Run: headless pygame with SDL's dummy video driver; simulated clock (each Clock.tick advances the game by its frame time, no real sleeping); random seed 0; keys injected as events and as key.get_pressed() state; no mouse input.
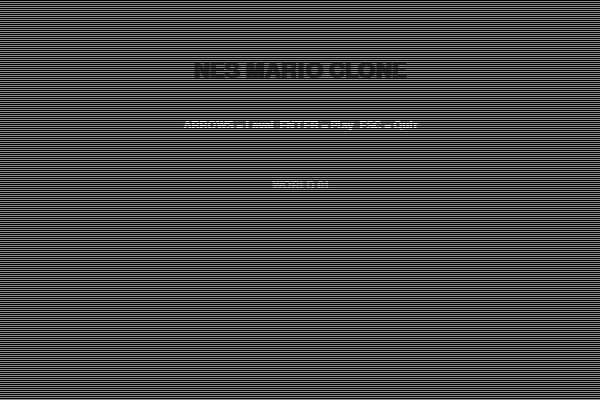
Frame 1 of 4 · flips 1–60 · no input
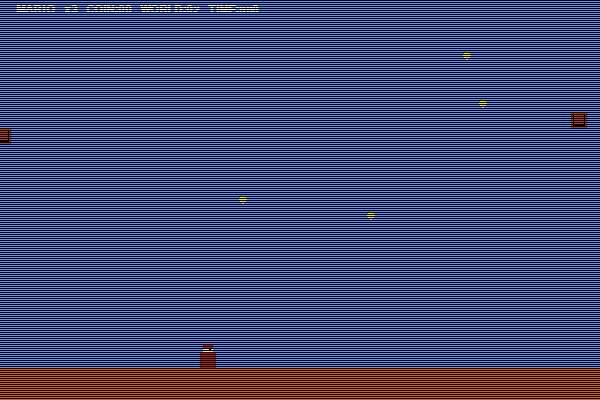
Frame 2 of 4 · flips 61–180 · tapped SPACE, RETURN · held RIGHT (→), D
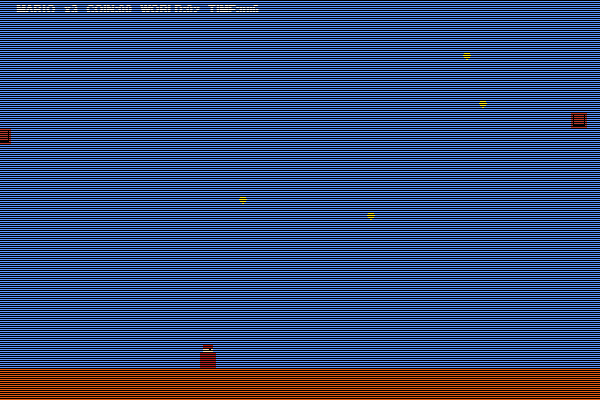
Frame 3 of 4 · flips 181–300 · held DOWN (↓), S
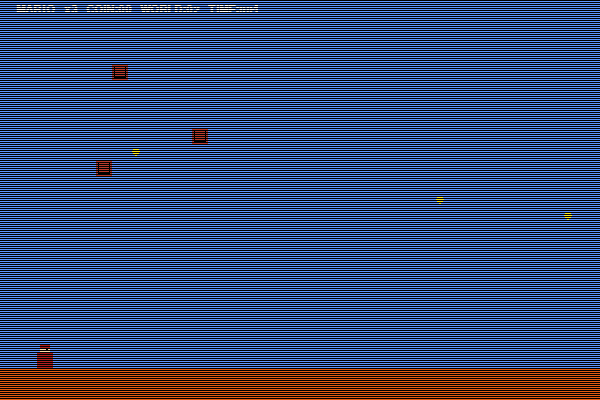
Frame 4 of 4 · flips 301–420 · held LEFT (←), A, UP (↑), W

The pygame program that drew these frames:

import pygame
import sys
import random

pygame.init()

# -----------------------------------------------------------------------------
# Window & timing
# -----------------------------------------------------------------------------
WIDTH, HEIGHT = 600, 400
TILE        = 16
TILES_X     = WIDTH  // TILE
TILES_Y     = HEIGHT // TILE

screen = pygame.display.set_mode((WIDTH, HEIGHT))
pygame.display.set_caption("NES Mario – Python PPU 90s Vibes")
clock  = pygame.time.Clock()
FPS    = 60

# -----------------------------------------------------------------------------
# NES‑style palette
# -----------------------------------------------------------------------------
SKY    = ( 92, 148, 252)
GROUND = (228,  92,  16)
BRICK  = (188,  60,  44)
BLOCK  = (255, 216,  52)
PIPE   = ( 16, 192,  64)
MARIO  = (236,   0,   0)
SKIN   = (255, 220, 170)
COIN   = (255, 236,  32)
FLAG   = (  0, 200,  32)
WHITE  = (255, 255, 255)
BLACK  = (  0,   0,   0)
GRAY   = (100, 100, 100)

font    = pygame.font.SysFont("Courier New", 16, bold=True)
bigfont = pygame.font.SysFont("Courier New", 32, bold=True)

LEVEL_COUNT = 32  # simple menu cycles through 32 autogenerated levels

# -----------------------------------------------------------------------------
# Helper & drawing routines
# -----------------------------------------------------------------------------

def scanlines():
    """Overlay light, semi‑transparent horizontal lines for CRT nostalgia."""
    for y in range(0, HEIGHT, 2):
        pygame.draw.line(screen, (0, 0, 0, 40), (0, y), (WIDTH, y), 1)

def nes_hud(lives: int, coins: int, levelnum: int, t: int) -> None:
    """Tiny HUD similar to the original NES layout."""
    hud = font.render(
        f"MARIO   x{lives}   COIN:{coins:02}   WORLD:{levelnum+1:02}   TIME:{t:03}",
        True,
        WHITE,
    )
    screen.blit(hud, (16, 4))

def make_level(level_idx: int):
    """Create a *pseudo‑random* 3‑screen‑wide level that is deterministic per index."""
    random.seed(level_idx)

    level = [[0 for _ in range(TILES_X * 3)] for _ in range(TILES_Y)]

    # --- Ground layer (bottom two rows) ---
    for x in range(TILES_X * 3):
        for y in range(TILES_Y - 2, TILES_Y):
            level[y][x] = 1

    # --- Pipes ---
    for _ in range(random.randint(1, 4)):
        px = random.randint(6, TILES_X * 3 - 7)
        for py in range(TILES_Y - 5, TILES_Y - 2):
            level[py][px]     = 4  # pipe body
            level[py - 1][px] = 4  # pipe cap

    # --- Bricks & question blocks ---
    for _ in range(18):
        bx = random.randint(4, TILES_X * 3 - 6)
        by = random.randint(4, TILES_Y - 7)
        level[by][bx] = random.choice([2, 3])  # 2 = brick, 3 = block

    # --- Coins ---
    for _ in range(18):
        cx = random.randint(4, TILES_X * 3 - 6)
        cy = random.randint(2, TILES_Y - 10)
        level[cy][cx] = 5

    # --- Flagpole at far right ---
    level[3][TILES_X * 3 - 3] = 6
    return level

def draw_level(level, camera_x: int) -> None:
    """Blit only the visible columns of tiles (simple brute‑force)."""
    for y, row in enumerate(level):
        for x, tile in enumerate(row):
            sx = x * TILE - camera_x
            sy = y * TILE
            if sx < -TILE or sx > WIDTH:
                continue  # off‑screen

            if tile == 1:      # ground
                pygame.draw.rect(screen, GROUND, (sx, sy, TILE, TILE))
            elif tile == 2:    # brick
                pygame.draw.rect(screen, BRICK, (sx, sy, TILE, TILE))
                pygame.draw.rect(screen, BLACK, (sx + 2, sy + 2, TILE - 4, TILE - 4), 1)
            elif tile == 3:    # block
                pygame.draw.rect(screen, BLOCK, (sx, sy, TILE, TILE))
                pygame.draw.rect(screen, WHITE, (sx + 5, sy + 5, 6, 6))
            elif tile == 4:    # pipe
                pygame.draw.rect(screen, PIPE, (sx, sy, TILE, TILE * 2))
                pygame.draw.rect(screen, WHITE, (sx, sy, TILE, 3))
            elif tile == 5:    # coin
                pygame.draw.circle(screen, COIN, (sx + TILE // 2, sy + TILE // 2), TILE // 4)
            elif tile == 6:    # flagpole
                pygame.draw.rect(screen, FLAG,  (sx + TILE // 2 - 1, sy, 3, TILE * 7))
                pygame.draw.rect(screen, WHITE, (sx + TILE // 2 + 3, sy, 10, 10))

def draw_mario(mx: int, my: int, flicker: int = 0) -> None:
    """2×2‑tile micro‑Mario sprite."""
    color = MARIO if flicker % 8 < 5 else (180, 30, 30)  # flashing while moving
    pygame.draw.rect(screen, color, (mx, my, TILE, TILE))       # torso/legs
    pygame.draw.rect(screen, SKIN,  (mx + 3, my - 7, 10, 7))    # head
    pygame.draw.rect(screen, BLACK, (mx + 9, my - 4, 2, 2))     # eye
    pygame.draw.rect(screen, color, (mx + 3, my - 7, 10, 3))    # cap brim

def menu_screen(selected_level: int) -> None:
    """Simple title/menu screen."""
    screen.fill(SKY)
    title = bigfont.render("NES MARIO CLONE", True, MARIO)
    screen.blit(title, (WIDTH // 2 - title.get_width() // 2, 60))
    info = font.render("ARROWS = Level  ENTER = Play  ESC = Quit", True, WHITE)
    screen.blit(info, (WIDTH // 2 - info.get_width() // 2, 120))
    levtxt = font.render(f"WORLD {selected_level + 1:02}", True, COIN)
    screen.blit(levtxt, (WIDTH // 2 - levtxt.get_width() // 2, 180))
    scanlines()
    pygame.display.flip()

def level_start_screen(levelnum: int) -> None:
    """Brief *Level X* splash."""
    screen.fill(BLACK)
    msg  = bigfont.render(f"WORLD {levelnum + 1:02}", True, WHITE)
    msg2 = font.render("GET READY!", True, GRAY)
    screen.blit(msg,  (WIDTH // 2 - msg.get_width()  // 2, HEIGHT // 2 - 40))
    screen.blit(msg2, (WIDTH // 2 - msg2.get_width() // 2, HEIGHT // 2))
    pygame.display.flip()
    pygame.time.wait(1000)

def game_over_screen() -> None:
    """GAME OVER splash."""
    screen.fill(BLACK)
    msg = bigfont.render("GAME OVER", True, (255, 64, 64))
    screen.blit(msg, (WIDTH // 2 - msg.get_width() // 2, HEIGHT // 2 - 20))
    pygame.display.flip()
    pygame.time.wait(1500)

# -----------------------------------------------------------------------------
# Main game loop
# -----------------------------------------------------------------------------

def main():
    selected_level = 0
    lives          = 3

    while True:
        # ---------------- Menu loop ----------------
        menu_open = True
        while menu_open:
            menu_screen(selected_level)
            for event in pygame.event.get():
                if event.type == pygame.QUIT:
                    pygame.quit(); sys.exit()
                if event.type == pygame.KEYDOWN:
                    if event.key == pygame.K_ESCAPE:
                        pygame.quit(); sys.exit()
                    elif event.key == pygame.K_LEFT:
                        selected_level = (selected_level - 1) % LEVEL_COUNT
                    elif event.key == pygame.K_RIGHT:
                        selected_level = (selected_level + 1) % LEVEL_COUNT
                    elif event.key == pygame.K_RETURN:
                        menu_open = False

        # ---------------- Level setup ----------------
        level_start_screen(selected_level)
        level = make_level(selected_level)

        # Mario state
        mx, my = 40, HEIGHT - 3 * TILE
        vx, vy = 0, 0
        SPEED    = 3
        JUMP_V   = 8.5
        GRAVITY  = 0.5
        on_ground = False
        coins      = 0

        # Camera & misc
        camera_x   = 0
        level_px_w = len(level[0]) * TILE
        win        = False

        # Level timer
        timer          = 999
        timer_counter  = 0
        flicker_frame  = 0

        # ---------------- Gameplay loop ----------------
        while True:
            clock.tick(FPS)
            flicker_frame += 1
            screen.fill(SKY)

            # --- Input handling ---
            keys = pygame.key.get_pressed()
            vx = 0
            if keys[pygame.K_LEFT]:
                vx = -SPEED
            if keys[pygame.K_RIGHT]:
                vx = SPEED
            if keys[pygame.K_SPACE] and on_ground:
                vy = -JUMP_V
                on_ground = False

            # --- Apply physics ---
            vy += GRAVITY
            mx += vx
            my += vy

            # --- Camera tracking (simple) ---
            camera_x = max(0, min(mx - WIDTH // 3, level_px_w - WIDTH))

            # --- Out‑of‑bounds death ---
            if my > HEIGHT:
                lives -= 1
                if lives == 0:
                    game_over_screen()
                    lives = 3
                    break  # back to menu
                else:
                    level_start_screen(selected_level)
                    mx, my, vx, vy = 40, HEIGHT - 3 * TILE, 0, 0
                    continue

            # --- Collision detection ---
            on_ground   = False
            mario_rect  = pygame.Rect(mx, my, TILE, TILE)
            for y, row in enumerate(level):
                for x, t in enumerate(row):
                    if t in (1, 2, 3, 4):  # solid
                        block = pygame.Rect(x * TILE, y * TILE, TILE, TILE)
                        if mario_rect.colliderect(block):
                            if vy > 0:  # falling onto
                                my = block.top - TILE
                                vy = 0
                                on_ground = True
                            elif vy < 0:  # head bump
                                my = block.bottom
                                vy = 1

            # --- Collectibles & goal ---
            for y, row in enumerate(level):
                for x, t in enumerate(row):
                    if t == 5:  # coin
                        coin_rect = pygame.Rect(x * TILE, y * TILE, TILE, TILE)
                        if mario_rect.colliderect(coin_rect):
                            level[y][x] = 0
                            coins += 1
                    elif t == 6:  # flag pole
                        flag_rect = pygame.Rect(x * TILE, y * TILE, TILE, TILE * 7)
                        if mario_rect.colliderect(flag_rect):
                            win = True

            # --- Timer decrement ---
            timer_counter += 1
            if timer_counter >= FPS:
                timer -= 1
                timer_counter = 0
                if timer == 0:
                    lives -= 1
                    if lives == 0:
                        game_over_screen()
                        lives = 3
                        break
                    else:
                        level_start_screen(selected_level)
                        mx, my, vx, vy, timer = 40, HEIGHT - 3 * TILE, 0, 0, 999
                        continue

            # --- Rendering order ---
            draw_level(level, camera_x)
            draw_mario(mx - camera_x, my, flicker_frame)
            nes_hud(lives, coins, selected_level, timer)
            scanlines()

            if win:
                msg = bigfont.render("LEVEL CLEAR!", True, COIN)
                screen.blit(msg, (WIDTH // 2 - msg.get_width() // 2, 140))
                pygame.display.flip()
                pygame.time.wait(1200)
                break  # return to menu

            pygame.display.flip()

            # --- Event polling (includes pause/quit) ---
            for event in pygame.event.get():
                if event.type == pygame.QUIT:
                    pygame.quit(); sys.exit()
                if event.type == pygame.KEYDOWN and event.key == pygame.K_ESCAPE:
                    break
            else:
                continue
            break  # escape pressed – back to menu


if __name__ == "__main__":
    main()
